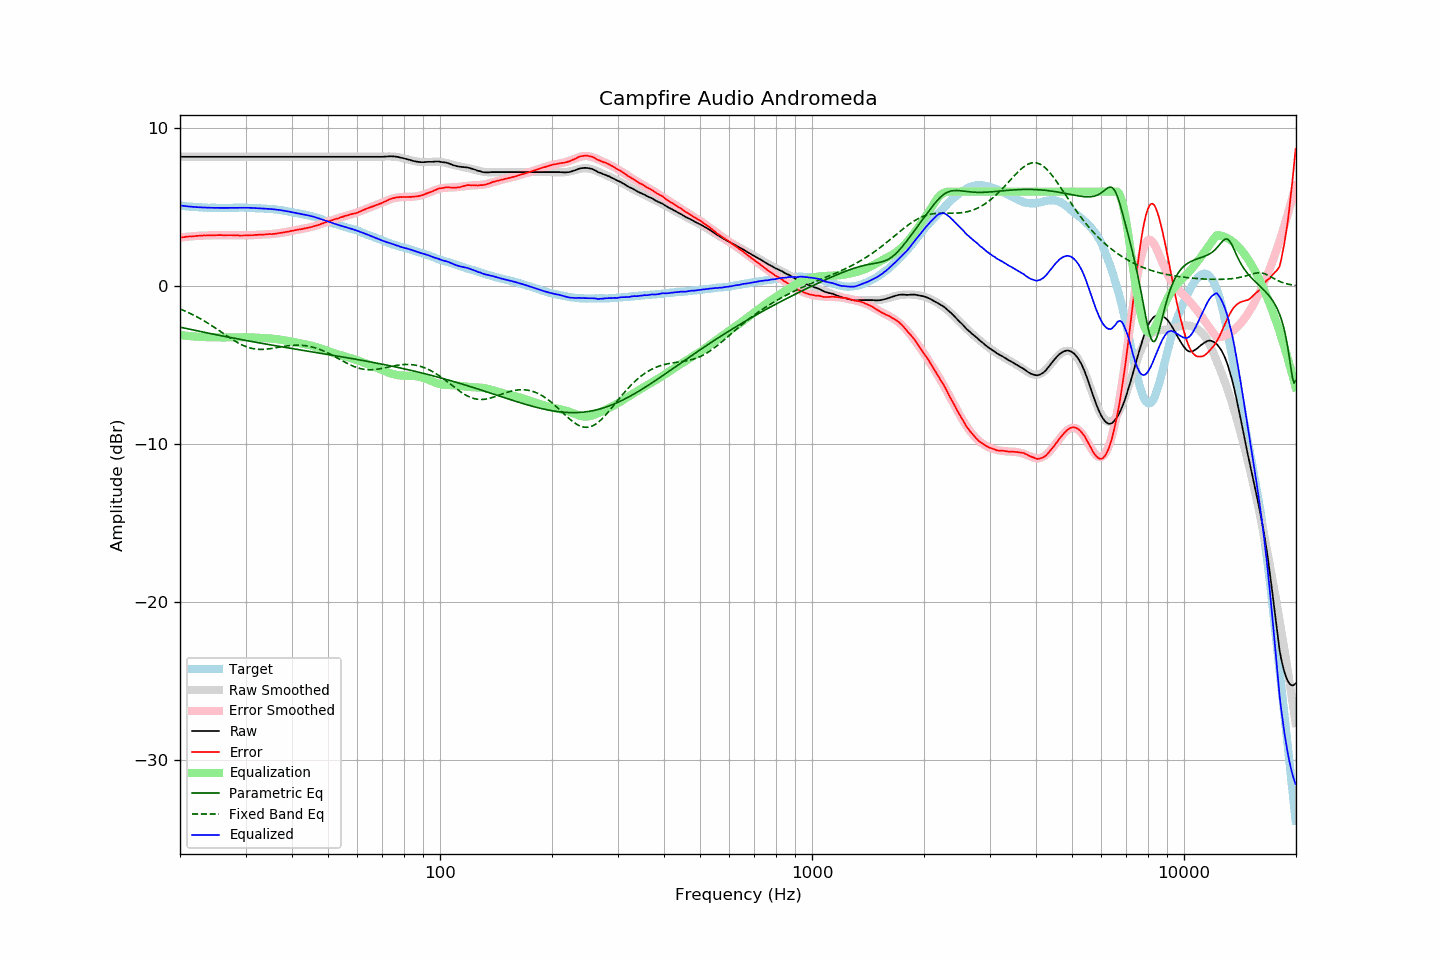

Source data for this figure (header and first rows):
frequency, raw, error, smoothed, error_smoothed, equalization, parametric_eq, fixed_band_eq, equalized_raw, equalized_smoothed, target
20.00, 8.21, 3.09, 8.21, 3.09, -3.09, -2.59, -1.44, 5.12, 5.12, 5.12
20.20, 8.21, 3.10, 8.21, 3.10, -3.10, -2.61, -1.48, 5.11, 5.11, 5.11
20.40, 8.21, 3.11, 8.21, 3.11, -3.11, -2.63, -1.52, 5.09, 5.09, 5.10
20.61, 8.21, 3.12, 8.21, 3.12, -3.12, -2.66, -1.56, 5.08, 5.08, 5.09
20.81, 8.21, 3.14, 8.21, 3.13, -3.13, -2.68, -1.61, 5.07, 5.07, 5.07
21.02, 8.21, 3.15, 8.21, 3.14, -3.14, -2.70, -1.66, 5.06, 5.06, 5.06
21.23, 8.21, 3.16, 8.21, 3.15, -3.15, -2.72, -1.70, 5.05, 5.05, 5.05
21.44, 8.21, 3.15, 8.21, 3.16, -3.16, -2.74, -1.75, 5.04, 5.04, 5.05
21.66, 8.21, 3.17, 8.21, 3.17, -3.17, -2.76, -1.80, 5.03, 5.03, 5.03
21.87, 8.21, 3.17, 8.21, 3.18, -3.18, -2.78, -1.85, 5.03, 5.03, 5.03
22.09, 8.21, 3.19, 8.21, 3.19, -3.19, -2.81, -1.91, 5.02, 5.02, 5.01
22.31, 8.21, 3.19, 8.21, 3.20, -3.20, -2.83, -1.96, 5.01, 5.01, 5.01
22.54, 8.21, 3.20, 8.21, 3.20, -3.20, -2.85, -2.02, 5.00, 5.00, 5.00
22.76, 8.21, 3.20, 8.21, 3.21, -3.21, -2.87, -2.07, 5.00, 5.00, 5.00
22.99, 8.21, 3.21, 8.21, 3.21, -3.21, -2.89, -2.13, 4.99, 4.99, 4.99
23.22, 8.21, 3.23, 8.21, 3.22, -3.22, -2.91, -2.19, 4.99, 4.99, 4.98
23.45, 8.21, 3.22, 8.21, 3.22, -3.22, -2.93, -2.25, 4.99, 4.99, 4.99
23.69, 8.21, 3.23, 8.21, 3.23, -3.23, -2.95, -2.31, 4.98, 4.98, 4.98
23.92, 8.21, 3.24, 8.21, 3.23, -3.23, -2.97, -2.38, 4.98, 4.98, 4.97
24.16, 8.21, 3.23, 8.21, 3.23, -3.23, -3.00, -2.44, 4.98, 4.98, 4.98
24.40, 8.21, 3.23, 8.21, 3.23, -3.23, -3.02, -2.51, 4.97, 4.97, 4.98
24.65, 8.21, 3.23, 8.21, 3.23, -3.23, -3.04, -2.58, 4.97, 4.97, 4.98
24.89, 8.21, 3.23, 8.21, 3.24, -3.24, -3.06, -2.64, 4.97, 4.97, 4.98
25.14, 8.21, 3.24, 8.21, 3.24, -3.24, -3.08, -2.71, 4.97, 4.97, 4.97
25.39, 8.21, 3.24, 8.21, 3.24, -3.24, -3.10, -2.78, 4.97, 4.97, 4.96
25.65, 8.21, 3.24, 8.21, 3.24, -3.24, -3.12, -2.85, 4.97, 4.97, 4.96
25.91, 8.21, 3.24, 8.21, 3.24, -3.24, -3.14, -2.92, 4.97, 4.97, 4.96
26.16, 8.21, 3.23, 8.21, 3.24, -3.24, -3.16, -2.99, 4.97, 4.97, 4.97
26.43, 8.21, 3.23, 8.21, 3.24, -3.24, -3.18, -3.06, 4.97, 4.97, 4.97
26.69, 8.21, 3.24, 8.21, 3.24, -3.24, -3.20, -3.13, 4.97, 4.97, 4.97
26.96, 8.21, 3.24, 8.21, 3.24, -3.24, -3.22, -3.20, 4.97, 4.97, 4.97
27.23, 8.21, 3.24, 8.21, 3.23, -3.23, -3.24, -3.27, 4.97, 4.97, 4.97
27.50, 8.21, 3.24, 8.21, 3.23, -3.23, -3.26, -3.33, 4.97, 4.97, 4.97
27.77, 8.21, 3.23, 8.21, 3.23, -3.23, -3.28, -3.40, 4.98, 4.98, 4.98
28.05, 8.21, 3.23, 8.21, 3.23, -3.23, -3.30, -3.46, 4.98, 4.98, 4.97
28.33, 8.21, 3.22, 8.21, 3.23, -3.23, -3.32, -3.52, 4.98, 4.98, 4.98
28.62, 8.21, 3.22, 8.21, 3.22, -3.22, -3.34, -3.58, 4.98, 4.98, 4.98
28.90, 8.21, 3.22, 8.21, 3.22, -3.22, -3.36, -3.63, 4.98, 4.98, 4.99
29.19, 8.21, 3.22, 8.21, 3.22, -3.22, -3.37, -3.69, 4.98, 4.98, 4.99
29.48, 8.21, 3.22, 8.21, 3.22, -3.22, -3.39, -3.73, 4.98, 4.98, 4.99
29.78, 8.21, 3.22, 8.21, 3.22, -3.22, -3.41, -3.78, 4.98, 4.98, 4.99
30.08, 8.21, 3.22, 8.21, 3.23, -3.23, -3.43, -3.82, 4.98, 4.98, 4.98
30.38, 8.21, 3.23, 8.21, 3.23, -3.23, -3.45, -3.86, 4.98, 4.98, 4.97
30.68, 8.21, 3.23, 8.21, 3.23, -3.23, -3.47, -3.89, 4.98, 4.98, 4.97
30.99, 8.21, 3.24, 8.21, 3.24, -3.24, -3.49, -3.92, 4.97, 4.97, 4.97
31.30, 8.21, 3.24, 8.21, 3.24, -3.24, -3.51, -3.94, 4.97, 4.97, 4.97
31.61, 8.21, 3.24, 8.21, 3.25, -3.25, -3.53, -3.96, 4.96, 4.96, 4.97
31.93, 8.21, 3.26, 8.21, 3.25, -3.25, -3.54, -3.98, 4.95, 4.95, 4.94
32.24, 8.21, 3.25, 8.21, 3.26, -3.26, -3.56, -3.99, 4.95, 4.95, 4.95
32.57, 8.21, 3.27, 8.21, 3.26, -3.26, -3.58, -4.00, 4.94, 4.94, 4.94
32.89, 8.21, 3.27, 8.21, 3.27, -3.27, -3.60, -4.00, 4.94, 4.94, 4.94
33.22, 8.21, 3.27, 8.21, 3.27, -3.27, -3.62, -4.00, 4.93, 4.93, 4.93
33.55, 8.21, 3.27, 8.21, 3.28, -3.28, -3.63, -4.00, 4.93, 4.93, 4.93
33.89, 8.21, 3.29, 8.21, 3.28, -3.28, -3.65, -3.99, 4.92, 4.92, 4.92
34.23, 8.21, 3.30, 8.21, 3.29, -3.29, -3.67, -3.98, 4.92, 4.92, 4.91
34.57, 8.21, 3.30, 8.21, 3.30, -3.30, -3.69, -3.97, 4.91, 4.91, 4.90
34.92, 8.21, 3.31, 8.21, 3.31, -3.31, -3.71, -3.95, 4.90, 4.90, 4.89
35.27, 8.21, 3.30, 8.21, 3.31, -3.31, -3.72, -3.94, 4.89, 4.89, 4.91
35.62, 8.21, 3.32, 8.21, 3.32, -3.32, -3.74, -3.92, 4.88, 4.88, 4.89
35.97, 8.21, 3.32, 8.21, 3.33, -3.33, -3.76, -3.91, 4.87, 4.87, 4.88
... 635 more rows
